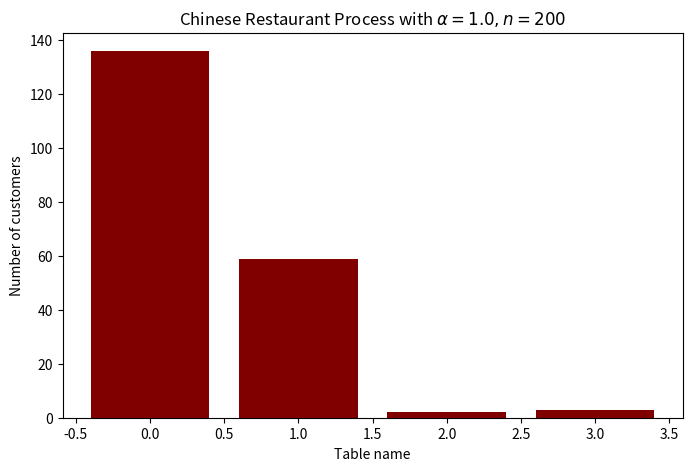

Write the Python code that produced this figure. (Note: this script raises an exception after producing the figure.)
import os
import numpy as np
import pandas as pd
from matplotlib import pyplot as plt
from matplotlib.animation import FuncAnimation


class ChineseRestaurantProcess:
    """
    Initializes and provides utilities to draw from Chinese Restaurant Process
    """

    def __init__(self, alpha):
        """
        Initialize a ChineseRestaurantProcess class with concentration parameter alpha
        Higher choice of alpha leads to more tables for fixed number of customers

        Attributes
        ----------
        alpha: float
            concentration parameter
        tables: dict
            keys are table #s (ints), values are arrays, indicating which n resulted
            in a customere sitting at that table
        history: list
            list of all previous states of the Process
        n: int
            number of states simulated, plus 1
        """
        self.alpha = alpha
        self.tables = {}
        self.history = []
        self.n = 1

    def __repr__(self):
        """
        Set the output of calling print() on a ChineseRestaurantProcess object

        Returns
        -------
        string
            Information about parameter choice, simulation outcomes
        """
        if self.n == 1:
            return """Chinese Restaurant Process

Parameters
----------
alpha = {}
n     = {}""".format(
                self.alpha, 0
            )
        else:
            df = self.to_pandas()
            ntables = len(df)
            return """Chinese Restaurant Process

Parameters
----------
alpha = {}
n     = {}

Simulation results
------------------
Number of tables = {}
Number of customers at each table:
{}
""".format(
                self.alpha, self.n - 1, ntables, df
            )

    def get_table_names(self):
        """
        Get an array of the names of each table

        Returns
        -------
        np.array
            array of the table names
        """
        return np.array(list(self.tables.keys()))

    def get_table_sizes(self):
        """
        Get an array of the number of people at each table

        Returns
        -------
        np.array
            array of number of people at each table
        """
        return np.array([len(v) for v in self.tables.values()])

    def get_table_dict(self):
        """
        Get a dictionary of pairs from get_table_names() and get_table_sizes()

        Returns
        -------
        dict:
            keys = table ids (int), values = # of customers at each table (int)
        """
        return {k: len(v) for k, v in self.tables.items()}

    def to_pandas(self):
        """
        Produce a pd.DataFrame object summarizing results of simulation
        """
        return pd.DataFrame.from_dict(
            self.get_table_dict(), orient="index", columns=["Number of Customers"]
        )

    def __get_wts(self):
        """
        Private method to get the sampling weights for the current iteration

        Returns
        -------
        float:
            probability of sitting at a new table
        array:
            probabilities of sitting at each of the existing tables, conditional on
            _not_ sitting at a new table
        """
        table_sizes = self.get_table_sizes()
        return self.alpha / (self.n - 1 + self.alpha), table_sizes / np.sum(table_sizes)

    def iter(self, niter):
        """
        Advance the process niter times.

        Parameters
        ----------
        niter: int
            number of draws to make from the Process

        Returns
        -------
        ChineseRestaurantProcess:
            Returns self, so you can call it inline with assignment, i.e.
            crp = ChineseRestaurantProcess(alpha=1).iter(100)
        """

        def step(self):
            """
            Execute a single step in the Process
            """
            # Get probability of new table and normalized weights of existing tables
            new, probs = self.__get_wts()
            if np.random.random() <= new:
                # Add a new table to self.tables
                self.tables[len(self.tables)] = np.array([self.n])
            else:
                # Append self.n to an existing table
                sel = np.random.choice(np.arange(len(self.tables)), size=1, p=probs)[0]
                self.tables[sel] = np.append(self.tables[sel], self.n)

            # Preserve previous states of the Process in self.history
            self.history.append(self.get_table_dict())

            # Increment n before exiting
            self.n += 1

        for ii in np.arange(niter):
            step(self)

        return self

    def visualize(self):
        """
        Visualize the final state of the Process as a bar plot

        Returns
        -------
        plt.figure
            Bar plot as described
        """
        names, sizes = self.get_table_names(), self.get_table_sizes()

        fig = plt.figure(figsize=(8, 5))
        plt.bar(x=names, height=sizes, color="maroon")
        plt.xlabel("Table name")
        plt.ylabel("Number of customers")
        plt.title(
            r"Chinese Restaurant Process with $\alpha = {}, n = {}$".format(
                self.alpha, self.n - 1
            )
        )
        return fig

    def animate(self):
        """
        Animate the progress of the CRT by looping through self.history and
        producing a bar plot at each interval
        """
        names = self.get_table_names()
        ntables = len(names)

        fig = plt.figure(figsize=(8, 5))
        plt.xlabel("Table name")
        plt.ylabel("Number of customers")

        def anim_history(idx):
            state = self.history[idx]
            bar_heights = np.array(
                [state[name] if name in state.keys() else 0 for name in names]
            )

            plt.title(
                r"Chinese Restaurant Process with $\alpha = {}, n = {}$".format(
                    self.alpha, idx + 1
                )
            )

            return plt.bar(x=names, height=bar_heights, color="maroon")

        anim = FuncAnimation(
            fig, anim_history, repeat=False, blit=False, frames=self.n - 1, interval=100
        )
        return anim


if __name__ == "__main__":
    # Produce visualizations and animations for several alpha values
    for alpha in np.array([1.0, 5.0, 20.0, 50.0]):
        # Example intialization of ChineseRestaurantProcess with inline .iter() method
        crp = ChineseRestaurantProcess(alpha=alpha).iter(200)

        # Example of ChineseRestaurantProcess.__repr__() method
        print(crp)

        # Example of ChineseRestaurantProcess.visualize() method
        fig = crp.visualize()
        plt.savefig(os.path.join("..", "assets", "tables_a{}.png".format(alpha)))

        # Example of ChineseRestaurantProcess.animate() method
        anim = crp.animate()

        # Uncomment to save anim to a GIF file
        anim.save(
            os.path.join("..", "assets", "tables_a{}.gif".format(alpha)),
            writer="imagemagick",
            fps=30,
        )
